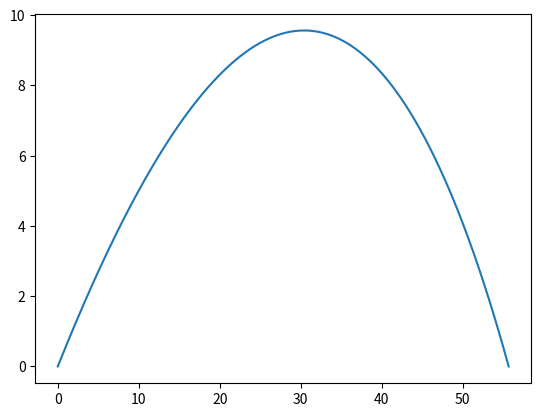

Python code for this plot:
from matplotlib import pyplot as plt
import math 


#constants
alpha = math.pi/6 #30 degrees
V0 = 30 #m/sec
time1 = 0.0001 #sec
g = 9.81 #m/s^2
k = 2 #
m = 10 #kg

#call
Vx = [0 for i in range(0, 120000)]
Vy = [0 for i in range(0, 120000)]
x = [0, 0]
y = [0, 0]
Vx[0] = V0*math.cos(alpha)
Vy[0] = V0*math.sin(alpha)

#functions
def Velx(t, kf, mass, repeat, Velx):
    return (Velx[t-1] - kf/mass * Velx[t-1]*repeat)

def Vely(t, kf, mass, repeat, Vely, G):
    return (Vely[t-1] - (G + kf/mass * Vely[t-1])*repeat)

for i in range(1, 120000):
    Vx[i] = Velx(i, k, m, time1, Vx)
    Vy[i] = Vely(i, k, m, time1, Vy, g)


i = 1
while y[i] >= 0:
    i += 1
    x.append(x[i-1] + Vx[i-1]*time1)
    y.append(y[i-1] + Vy[i-1]*time1)


plt.plot(x, y)
plt.show()
